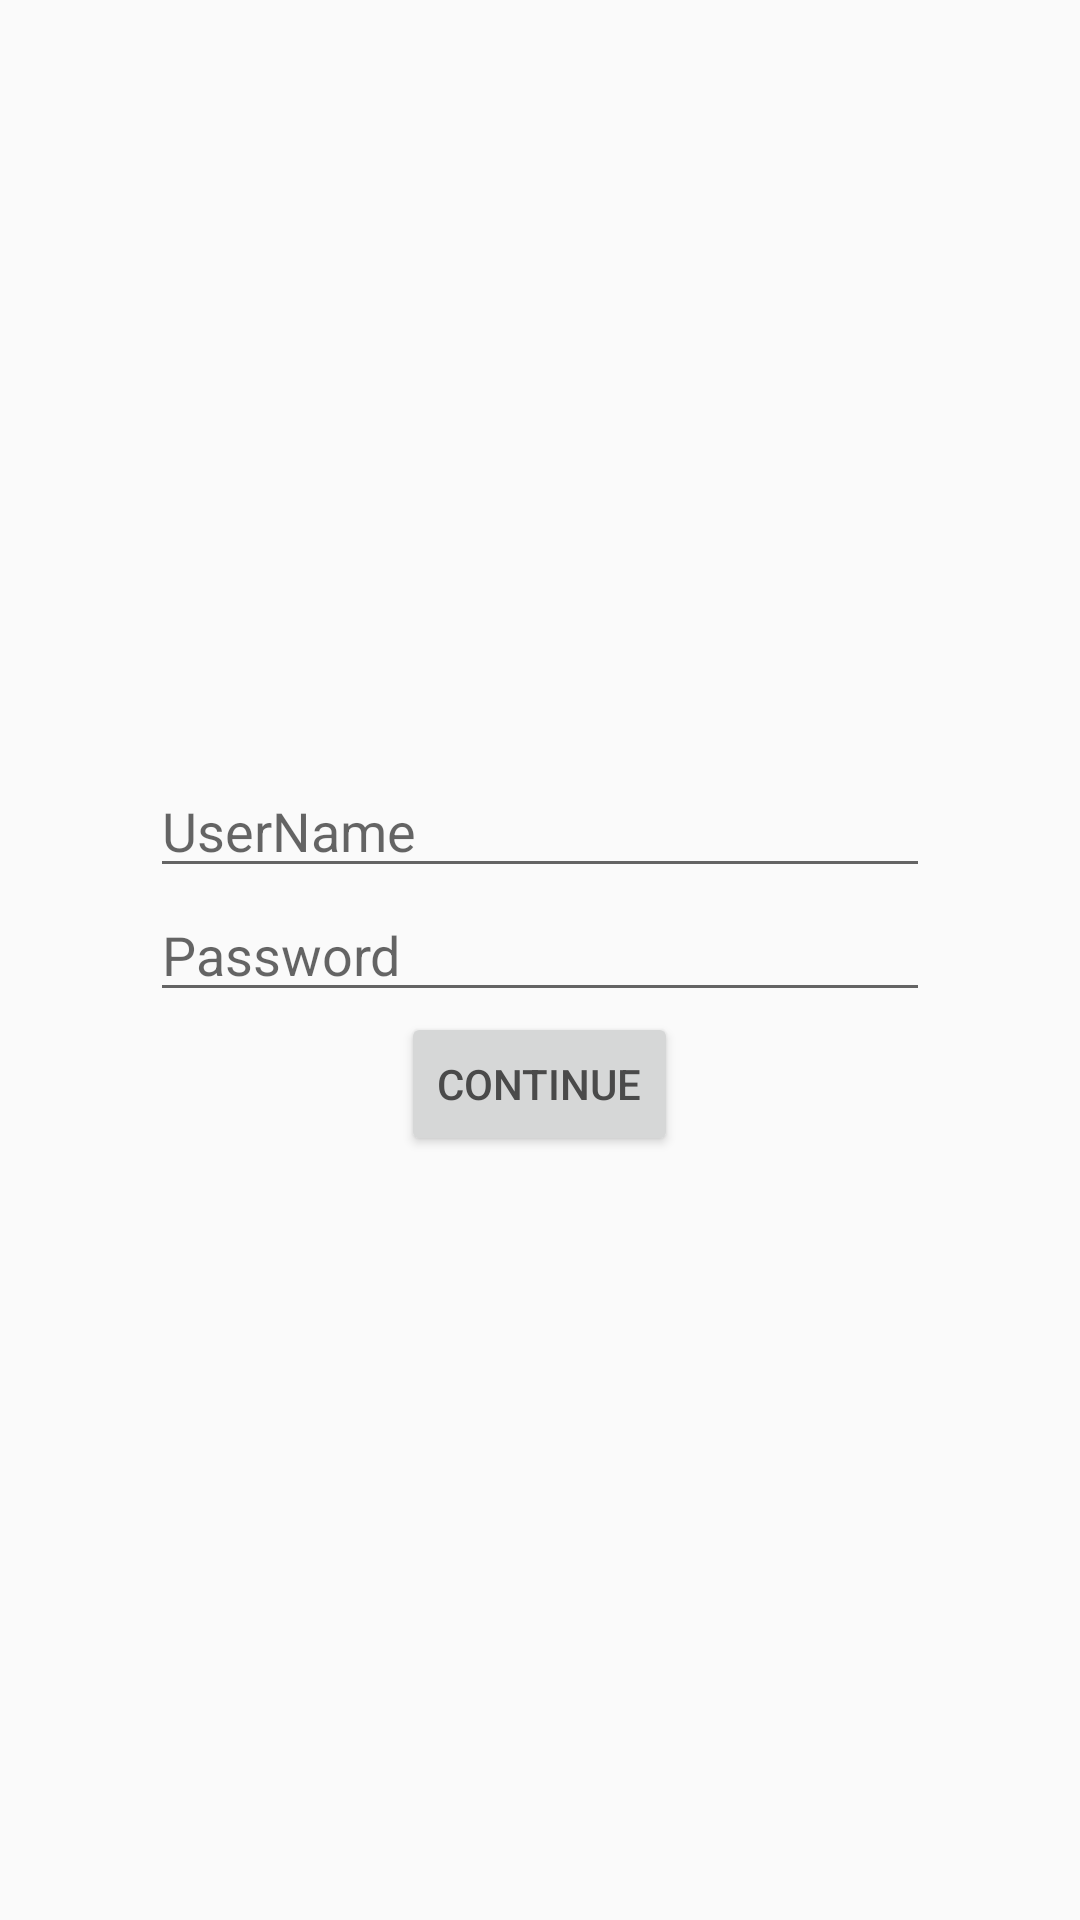

The Android layout XML behind this screen, and the referenced resources:
<!-- AndroidManifest.xml: application theme AppTheme -->
<!-- res/layout/activity_set_profile.xml -->
<?xml version="1.0" encoding="utf-8"?>
<LinearLayout xmlns:android="http://schemas.android.com/apk/res/android"
    xmlns:app="http://schemas.android.com/apk/res-auto"
    xmlns:tools="http://schemas.android.com/tools"
    android:layout_width="match_parent"
    android:layout_height="match_parent"
    android:orientation="vertical"
    tools:context=".SetProfile">

    <LinearLayout
        android:layout_margin="50dp"
        android:orientation="vertical"
        android:layout_gravity="center"
        android:gravity="center"
        android:layout_width="match_parent"
        android:layout_height="match_parent">
        <androidx.appcompat.widget.AppCompatEditText
            android:id="@+id/profile_username"
            android:layout_width="match_parent"
            android:layout_height="wrap_content"
            android:hint="UserName"/>




        <androidx.appcompat.widget.AppCompatEditText
            android:id="@+id/profile_password"
            android:layout_width="match_parent"
            android:layout_height="wrap_content"
            android:inputType="textPassword"
            android:hint="Password"/>

        <androidx.appcompat.widget.AppCompatButton
            android:id="@+id/profile_continue"
            android:layout_width="wrap_content"
            android:layout_height="wrap_content"
            android:text="Continue"/>

    </LinearLayout>



</LinearLayout>
<!-- resources referenced by this layout -->
<resources>
  <style name="AppTheme" parent="Theme.AppCompat.Light.DarkActionBar">
          
          <item name="colorPrimary">@color/colorPrimary</item>
          <item name="colorPrimaryDark">@color/colorPrimaryDark</item>
          <item name="colorAccent">@color/colorAccent</item>
          <item name="android:textColor">#4a4a4a</item>
      </style>
  <!-- not gathered from this repository: default colours our renderer supplied (Android Studio template values) -->
  <color name="colorPrimary">#FF6200EE</color>
  <color name="colorPrimaryDark">#FF3700B3</color>
  <color name="colorAccent">#FF03DAC5</color>
</resources>
